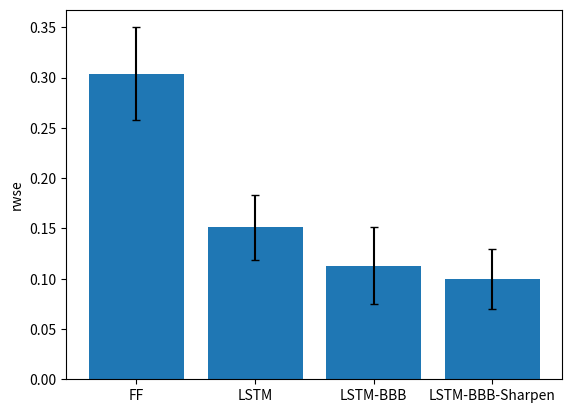

Here is the Python script that generated this plot:
import matplotlib.pyplot as plt
import numpy as np
import argparse

# RWSE
# FF: 0.304 +/ 0.046
# LSTM: 0.151 +/ 0.032
# LSTM + BBB: 0.113 +/ 0.038
# LSTM + BBB + Sharpen: 

# MSE 
# FF: 0.191 +/ 0.040
# LSTM: 0.103 +/ 0.035
# LSTM + BBB: 0.111 +/ 0.038
# LSTM + BBB + sharpen

parser = argparse.ArgumentParser()
parser.add_argument('--objective', '-o', type=str, default='rwse')
args = parser.parse_args()


algos = ('FF', 'LSTM', 'LSTM-BBB', 'LSTM-BBB-Sharpen')
x = np.arange(len(algos))

rwses = [0.304, 0.151, 0.113, 0.1]
rwses_yerr = [0.046, 0.032, 0.038, 0.03]

rmses = [0.191, 0.103, 0.111, 0.1]
rmses_yerr = [0.04, 0.035, 0.038, 0.04]

if args.objective == 'rwse':
    height = rwses
    yerr = rwses_yerr
elif args.objective == 'rmse':
    height = rmses
    yerr = rmses_yerr

plt.bar(x, height, yerr=yerr, capsize=3)
plt.xticks(x, algos)
plt.ylabel(args.objective)
plt.show()
